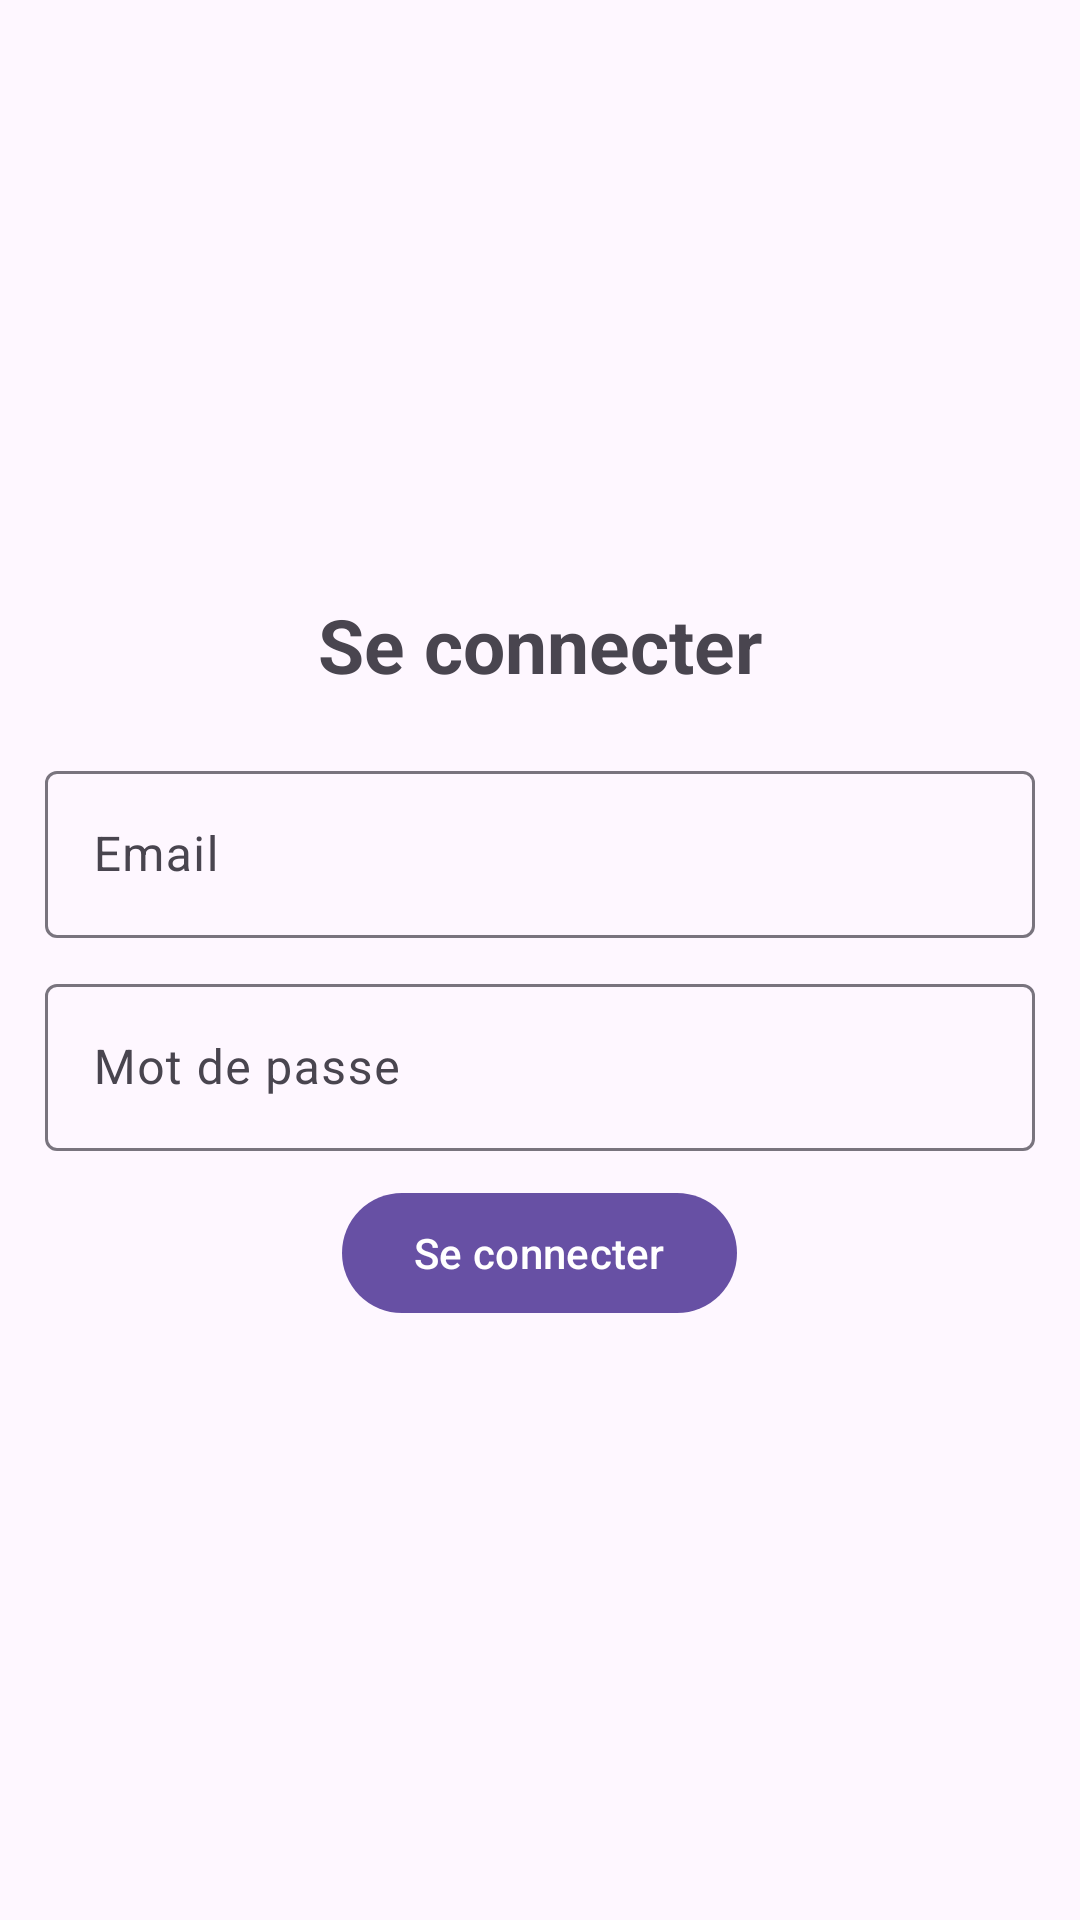

The Android layout XML behind this screen, and the referenced resources:
<!-- AndroidManifest.xml: activity theme Theme.Material3.Light.NoActionBar -->
<!-- res/layout/activity_login.xml -->
<?xml version="1.0" encoding="utf-8"?>
<LinearLayout xmlns:android="http://schemas.android.com/apk/res/android"
    xmlns:app="http://schemas.android.com/apk/res-auto"
    xmlns:tools="http://schemas.android.com/tools"
    android:layout_width="match_parent"
    android:layout_height="match_parent"
    android:orientation="vertical"
    android:gravity="center"
    android:padding="15dp"
    tools:context=".Login">

    <TextView
        android:text="@string/login"
        android:textSize="25sp"
        android:textStyle="bold"
        android:gravity="center"
        android:layout_marginBottom="20dp"
        android:layout_width="match_parent"
        android:layout_height="wrap_content" />

    <com.google.android.material.textfield.TextInputLayout
        android:layout_width="match_parent"
        android:layout_height="wrap_content">
        <com.google.android.material.textfield.TextInputEditText
            android:id="@+id/email"
            android:hint="@string/email"
            android:layout_marginBottom="10dp"
            android:layout_width="match_parent"
            android:layout_height="wrap_content" />
    </com.google.android.material.textfield.TextInputLayout>

    <com.google.android.material.textfield.TextInputLayout
        android:layout_width="match_parent"
        android:layout_height="wrap_content">
        <com.google.android.material.textfield.TextInputEditText
            android:id="@+id/password"
            android:hint="@string/password"
            android:layout_marginBottom="10dp"
            android:layout_width="match_parent"
            android:layout_height="wrap_content" />
    </com.google.android.material.textfield.TextInputLayout>

    <Button
        android:id="@+id/btn_login"
        android:text="@string/login"
        android:layout_width="wrap_content"
        android:layout_height="wrap_content" />

</LinearLayout>
<!-- resources referenced by this layout -->
<resources>
  <string name="email">Email</string>
  <string name="login">Se connecter</string>
  <string name="password">Mot de passe</string>
</resources>
